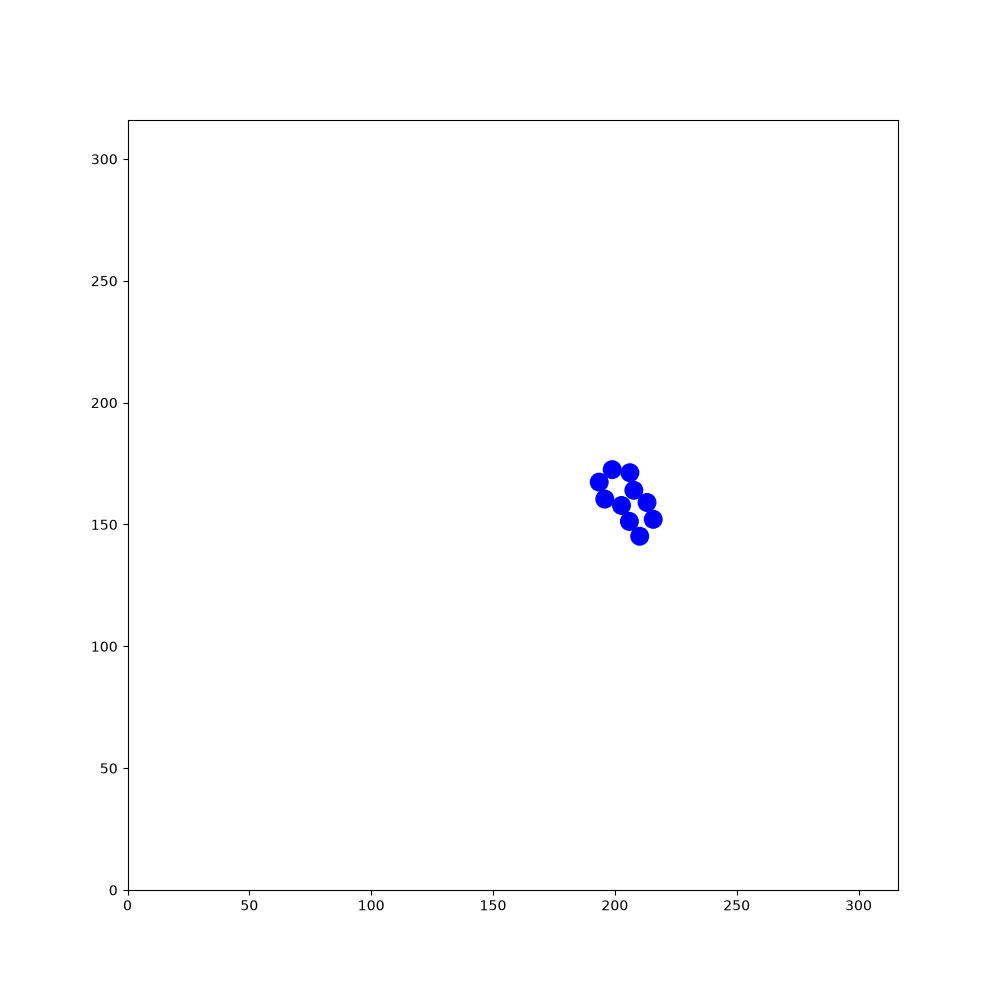

The table this chart was drawn from, first rows:
215.002, 140.234, -2.2648, 136.532, 248.181, 0.70122, 236.185, 101.024, 2.67479, 94.8142, 80.7549, 2.81303, 296.197, 165.241, -2.84792, 296.56, 152.615, 1.90928, 103.352, 93.76, 2.79296, 93.1676, 241.686, -2.7054
215, 140.2, -2.265, 136.5, 248.2, 0.7012, 236.2, 101, 2.675, 94.81, 80.75, 2.813, 296.2, 165.2, -2.848, 296.6, 152.6, 1.909, 103.4, 93.76, 2.793, 93.17, 241.7, -2.705
215.1, 140.4, -1.839, 136.4, 248.1, 1.117, 236.4, 101, 3.109, 94.93, 80.74, -3.046, 295.1, 164.9, -2.846, 296.6, 152.5, 2.347, 103.5, 93.74, -3.078, 93.29, 241.8, -2.271
215.1, 140.5, -1.405, 136.4, 247.9, 1.555, 236.5, 101, -2.749, 95.08, 80.79, -2.607, 294.1, 164.6, -2.831, 296.7, 152.4, 2.792, 103.6, 93.78, -2.655, 93.34, 241.9, -1.831
215, 140.7, -0.961, 136.4, 247.7, 1.99, 236.5, 101.1, -2.319, 95.17, 80.88, -2.163, 293, 164.2, -2.831, 296.9, 152.4, -3.058, 103.7, 93.87, -2.207, 93.35, 242, -1.413
215, 140.7, -0.53, 136.5, 247.6, 2.425, 236.6, 101.2, -1.889, 95.23, 81.03, -1.721, 292, 163.9, -2.835, 297, 152.4, -2.624, 103.8, 94.03, -1.771, 93.3, 242.2, -0.9917
214.8, 140.8, -0.101, 136.7, 247.5, 2.862, 236.6, 101.3, -1.452, 95.22, 81.19, -1.296, 291, 163.6, -2.83, 297.1, 152.5, -2.18, 103.8, 94.15, -1.331, 93.21, 242.2, -0.5577
214.7, 140.8, 0.3233, 136.9, 247.5, -2.987, 236.6, 101.4, -1.013, 95.15, 81.32, -0.8551, 289.9, 163.3, -2.843, 297.1, 152.7, -1.733, 103.8, 94.27, -0.8896, 93.1, 242.3, -0.1301
215.8, 141.1, 0.3098, 137, 247.6, -2.561, 236.5, 101.5, -0.5841, 95.05, 81.39, -0.4258, 288.9, 162.9, -2.841, 297.1, 152.8, -1.292, 103.6, 94.35, -0.4489, 92.96, 242.3, 0.2874
216.8, 141.5, 0.3079, 137.1, 247.7, -2.116, 236.4, 101.5, -0.1619, 94.91, 81.42, 0.02016, 287.9, 162.6, -2.839, 297.1, 152.9, -0.8686, 103.5, 94.38, -0.02976, 92.85, 242.2, 0.7298
217.9, 141.8, 0.3235, 137.1, 247.8, -1.681, 236.2, 101.5, 0.2781, 94.76, 81.39, 0.4395, 286.8, 162.3, -2.847, 296.9, 153, -0.4426, 103.4, 94.36, 0.3984, 92.76, 242.1, 1.17
218.9, 142.2, 0.3281, 137.1, 247.9, -1.233, 236.1, 101.4, 0.7082, 95.75, 81.86, 0.4532, 285.8, 162, -2.846, 296.8, 153, -0.006599, 103.3, 94.28, 0.8401, 92.73, 241.9, 1.597
219.9, 142.5, 0.3194, 137, 248, -0.7888, 236, 101.3, 1.134, 96.71, 82.33, 0.4576, 284.8, 161.7, -2.85, 296.6, 153, 0.4389, 103.2, 94.14, 1.276, 92.77, 241.8, 2.034
221, 142.8, 0.3096, 136.9, 248.1, -0.3479, 236, 101.2, 1.561, 97.67, 82.8, 0.4569, 283.7, 161.4, -2.864, 296.5, 152.9, 0.8867, 103.2, 94.03, 1.713, 92.85, 241.7, 2.473
222, 143.2, 0.3023, 136.8, 248.1, 0.08151, 236, 101, 1.998, 98.64, 83.28, 0.4632, 282.7, 161.1, -2.861, 296.5, 152.8, 1.316, 103.3, 93.9, 2.156, 92.98, 241.6, 2.919
223.1, 143.5, 0.299, 136.6, 248.1, 0.5156, 236.1, 100.9, 2.429, 99.62, 83.76, 0.4479, 281.6, 160.8, -2.872, 296.5, 152.7, 1.753, 103.4, 93.81, 2.602, 93.13, 241.6, -2.93
224.1, 143.8, 0.2922, 136.6, 248, 0.9442, 236.2, 100.8, 2.862, 100.6, 84.24, 0.4454, 280.6, 160.5, -2.863, 296.6, 152.5, 2.182, 103.5, 93.77, 3.042, 93.24, 241.6, -2.493
225.1, 144.1, 0.2932, 136.5, 247.9, 1.376, 236.4, 100.8, -2.989, 101.6, 84.71, 0.4582, 279.5, 160.2, -2.865, 296.7, 152.4, 2.611, 103.6, 93.79, -2.794, 93.33, 241.8, -2.077
226.1, 144.4, 0.3128, 136.5, 247.8, 1.812, 236.5, 100.9, -2.56, 102.6, 85.19, 0.4547, 278.5, 159.9, -2.855, 296.8, 152.4, 3.059, 103.7, 93.87, -2.37, 93.36, 241.9, -1.652
227.2, 144.8, 0.3058, 136.6, 247.6, 2.25, 236.6, 101, -2.13, 103.6, 85.69, 0.4558, 277.4, 159.6, -2.86, 296.9, 152.4, -2.808, 103.8, 93.95, -1.942, 93.34, 242, -1.215
228.2, 145.1, 0.3046, 136.7, 247.6, 2.692, 236.7, 101.1, -1.692, 104.5, 86.16, 0.4511, 276.3, 159.3, -2.862, 295.9, 152, -2.808, 103.8, 94.08, -1.519, 93.28, 242.1, -0.7772
229.3, 145.4, 0.3262, 136.8, 247.5, 3.127, 236.7, 101.2, -1.261, 105.6, 86.65, 0.4466, 275.3, 159, -2.864, 294.9, 151.7, -2.801, 103.8, 94.22, -1.076, 93.19, 242.2, -0.3437
230.3, 145.8, 0.329, 137, 247.5, -2.716, 236.6, 101.3, -0.833, 106.7, 86.7, 0.4523, 274.2, 158.6, -2.864, 293.8, 151.3, -2.784, 104.2, 93.65, -1.074, 93.06, 242.2, 0.08718
231.3, 146.1, 0.3228, 137.1, 247.6, -2.291, 236.5, 101.4, -0.4065, 107.9, 86.67, 0.4393, 273.2, 158.3, -2.861, 292.8, 150.9, -2.783, 104.5, 93.21, -1.062, 94.13, 242.3, 0.08914
232.4, 146.5, 0.3119, 137.1, 247.7, -1.872, 236.3, 101.5, 0.01683, 109.2, 86.73, 0.4255, 272.1, 158, -2.854, 291.8, 150.5, -2.775, 104.8, 92.65, -1.065, 95.2, 242.4, 0.1016
233.4, 146.8, 0.3114, 137.1, 247.9, -1.443, 236.2, 101.4, 0.4555, 110.4, 86.89, 0.4415, 271, 157.7, -2.857, 290.7, 150.1, -2.783, 105, 91.95, -1.061, 96.24, 242.5, 0.09928
234.4, 147.1, 0.3129, 137.1, 248, -1.015, 236, 101.3, 0.8781, 111.6, 87.21, 0.4378, 270, 157.4, -2.866, 289.7, 149.7, -2.77, 105.4, 91.14, -1.077, 97.31, 242.6, 0.1135
235.4, 147.5, 0.3167, 137.7, 247.1, -1.02, 236, 101.2, 1.308, 112.6, 87.68, 0.4467, 268.9, 157.1, -2.857, 288.7, 149.3, -2.782, 105.3, 91.23, -0.6485, 98.46, 242.7, 0.1153
236.5, 147.8, 0.3132, 138.3, 246.1, -1.019, 236, 101.1, 1.725, 113.6, 88.16, 0.4633, 267.9, 156.8, -2.848, 287.7, 148.9, -2.77, 106.1, 90.59, -0.6451, 99.54, 242.9, 0.128
237.6, 148.2, 0.3131, 138.9, 245.2, -1.008, 236.1, 101, 2.161, 114.6, 88.66, 0.475, 266.8, 156.5, -2.848, 286.6, 148.5, -2.782, 107, 89.94, -0.6384, 100.6, 243, 0.1163
238.6, 148.5, 0.3149, 139.4, 244.2, -1.021, 235.5, 101.9, 2.151, 115.6, 89.15, 0.4698, 265.8, 156.2, -2.847, 285.6, 148.1, -2.767, 106.9, 90.01, -0.2146, 101.7, 243.1, 0.1187
239.6, 148.8, 0.3159, 140, 243.3, -1.016, 234.9, 102.8, 2.142, 116.6, 89.66, 0.4756, 264.8, 155.9, -2.858, 284.6, 147.7, -2.765, 106.7, 90.01, 0.2068, 102.8, 243.3, 0.1128
240.7, 149.2, 0.3228, 140.6, 242.3, -1.025, 234.3, 103.7, 2.136, 117.6, 90.17, 0.4639, 263.7, 155.6, -2.856, 283.6, 147.3, -2.764, 106.6, 89.96, 0.6292, 103.9, 243.4, 0.1286
241.7, 149.5, 0.3241, 140.5, 242.4, -0.593, 233.7, 104.6, 2.143, 118.5, 90.66, 0.4763, 262.6, 155.2, -2.838, 282.5, 146.9, -2.761, 106.5, 89.87, 1.068, 103.8, 243.4, 0.5634
242.8, 149.9, 0.3378, 140.4, 242.5, -0.1658, 233.1, 105.5, 2.158, 119.5, 91.17, 0.4714, 261.6, 154.9, -2.828, 282.6, 147, -2.339, 106.5, 89.73, 1.491, 103.7, 243.3, 0.9855
243.8, 150.3, 0.3484, 140.2, 242.5, 0.2757, 232.5, 106.3, 2.153, 120.5, 91.67, 0.4658, 260.5, 154.6, -2.836, 282.7, 147.1, -1.897, 106.5, 89.58, 1.93, 103.6, 243.1, 1.424
244.8, 150.6, 0.3619, 140.1, 242.4, 0.7019, 232, 107.2, 2.153, 121.5, 92.16, 0.4768, 259.5, 154.2, -2.836, 282.7, 147.3, -1.464, 106.6, 89.46, 2.349, 103.6, 243, 1.857
245.8, 151, 0.3548, 140, 242.3, 1.129, 231.4, 108.2, 2.147, 122.4, 92.65, 0.4796, 258.4, 153.9, -2.843, 282.7, 147.4, -1.032, 106.7, 89.4, 2.771, 103.7, 242.9, 2.304
246.8, 151.4, 0.3499, 140, 242.2, 1.566, 230.8, 109.1, 2.14, 123.4, 93.16, 0.4696, 257.4, 153.6, -2.842, 282.6, 147.5, -0.5871, 106.8, 89.38, -3.073, 103.8, 242.8, 2.738
247.9, 151.8, 0.3594, 140, 242, 1.993, 230.2, 110, 2.133, 124.4, 93.66, 0.4633, 256.3, 153.3, -2.856, 282.4, 147.6, -0.1434, 106.9, 89.41, -2.648, 104, 242.8, -3.101
248.4, 152.1, 0.3663, 140.1, 241.9, 2.426, 229.6, 110.9, 2.139, 125.4, 94.14, 0.4487, 255.8, 153, -2.862, 282.3, 147.6, 0.2846, 107, 89.5, -2.229, 104.1, 242.8, -2.667
248.4, 152.4, 0.3724, 140.2, 241.8, 2.855, 229, 111.8, 2.147, 126.4, 94.62, 0.4662, 255.8, 152.8, -2.858, 282.2, 147.5, 0.7324, 107.1, 89.64, -1.788, 104.2, 242.9, -2.221
248.4, 152.8, 0.3653, 140.3, 241.8, -2.999, 228.4, 112.7, 2.144, 127.3, 95.1, 0.4705, 255.8, 152.5, -2.853, 282.2, 147.4, 1.168, 107.1, 89.77, -1.353, 104.3, 243, -1.801
247.8, 152.7, 0.8109, 140.5, 241.9, -2.563, 227.8, 113.6, 2.136, 128.3, 95.6, 0.4844, 255.2, 152.2, -2.842, 282.1, 147.3, 1.594, 107, 89.91, -0.9129, 104.3, 243.1, -1.368
247.2, 152.7, 1.253, 140.6, 242, -2.123, 227.2, 114.6, 2.14, 129.2, 96.11, 0.4835, 254.6, 151.8, -2.845, 282.2, 147.2, 2.035, 106.9, 90.03, -0.4816, 104.2, 243.3, -0.923
247.2, 152.5, 1.675, 140.6, 242.1, -1.693, 226.6, 115.5, 2.144, 130.2, 96.63, 0.4856, 254.7, 151.8, -2.409, 282.3, 147, 2.457, 106.8, 90.06, -0.04905, 104.9, 242.4, -0.9345
247.3, 152.4, 2.123, 140.5, 241, -1.684, 226, 116.4, 2.152, 131.2, 97.16, 0.4841, 254.7, 151.9, -1.989, 282.4, 147, 2.875, 106.6, 90.03, 0.3721, 105.5, 241.5, -0.931
247.4, 152.3, 2.56, 140.4, 239.9, -1.687, 225.4, 117.4, 2.141, 132.2, 97.68, 0.4875, 254.8, 152.1, -1.541, 282.5, 147, -2.987, 106.5, 89.95, 0.812, 106.1, 240.7, -0.937
247.4, 152.2, 2.998, 140.4, 240.1, -1.246, 224.9, 118.3, 2.146, 133.2, 98.2, 0.4816, 254.8, 152.2, -1.098, 282.7, 147, -2.559, 106.4, 89.84, 1.253, 106, 240.7, -0.5208
247.4, 152.2, -2.845, 140.3, 240.2, -0.8262, 224.2, 119.2, 2.15, 134.2, 98.71, 0.4773, 254.8, 152.3, -0.6587, 282.7, 147.1, -2.125, 106.4, 89.69, 1.685, 105.9, 240.8, -0.07684
247.4, 152.3, -2.424, 140.2, 240.3, -0.3909, 223.6, 120.1, 2.153, 135.1, 99.2, 0.4839, 254.8, 152.4, -0.2271, 282.8, 147.2, -1.696, 106.5, 89.55, 2.127, 107, 240.7, -0.08113
247.4, 152.4, -1.983, 140.1, 240.3, 0.03608, 223, 121.1, 2.16, 136.1, 99.72, 0.4925, 254.8, 152.4, 0.2084, 282.8, 147.4, -1.26, 106.6, 89.44, 2.548, 108.1, 240.6, -0.0811
247.4, 152.6, -1.552, 140, 240.3, 0.4761, 222.4, 122, 2.162, 137.1, 100.2, 0.507, 254.8, 152.3, 0.6458, 282.7, 147.5, -0.8288, 106.7, 89.38, 2.978, 109.3, 240.5, -0.08137
247.3, 152.7, -1.108, 139.9, 240.1, 0.9055, 221.7, 123, 2.157, 136.9, 100.1, 0.9317, 254.7, 152.2, 1.08, 282.6, 147.6, -0.3849, 106.9, 89.39, -2.864, 110.3, 240.4, -0.08082
247.2, 152.8, -0.6704, 139.8, 240, 1.346, 221.1, 123.9, 2.15, 136.9, 100, 1.373, 254.6, 152.1, 1.517, 282.4, 147.6, 0.04789, 107, 89.45, -2.439, 111.4, 240.3, -0.07776
247, 152.9, -0.2326, 139.8, 239.9, 1.764, 220.6, 124.8, 2.151, 136.9, 99.89, 1.804, 254.7, 151.9, 1.944, 282.3, 147.6, 0.4792, 107.1, 89.57, -2.015, 112.5, 240.3, -0.05558
247.8, 152.7, -0.241, 139.9, 239.8, 2.2, 220, 125.7, 2.156, 136.9, 99.76, 2.233, 255.1, 151.8, 2.38, 282.3, 147.5, 0.9103, 107.1, 89.75, -1.584, 113.6, 240.2, -0.053
248.3, 152.5, -0.2364, 140, 239.7, 2.639, 219.4, 126.6, 2.159, 137, 99.68, 2.678, 255.7, 151.6, 2.817, 282.2, 147.4, 1.339, 107.1, 89.9, -1.146, 114.7, 240.2, -0.05456
248.9, 152.3, -0.2251, 140.1, 239.6, 3.077, 218.7, 127.5, 2.173, 137.2, 99.64, 3.102, 256.3, 151.6, -3.019, 282.2, 147.2, 1.76, 107, 90.03, -0.7177, 115.8, 240.1, -0.05751
248.9, 152.2, -0.2178, 139, 239.7, 3.077, 218.1, 128.4, 2.183, 137.3, 99.67, -2.74, 256.3, 151.3, -3.03, 282.2, 147.1, 2.202, 106.9, 90.1, -0.2746, 116.9, 240, -0.04701
248.9, 152.1, -0.2135, 138, 239.8, 3.073, 217.5, 129.3, 2.173, 137.5, 99.75, -2.314, 256.3, 151, -3.01, 282.4, 147, 2.634, 106.7, 90.11, 0.1525, 117.9, 240, -0.03492
... 1,740 more rows
